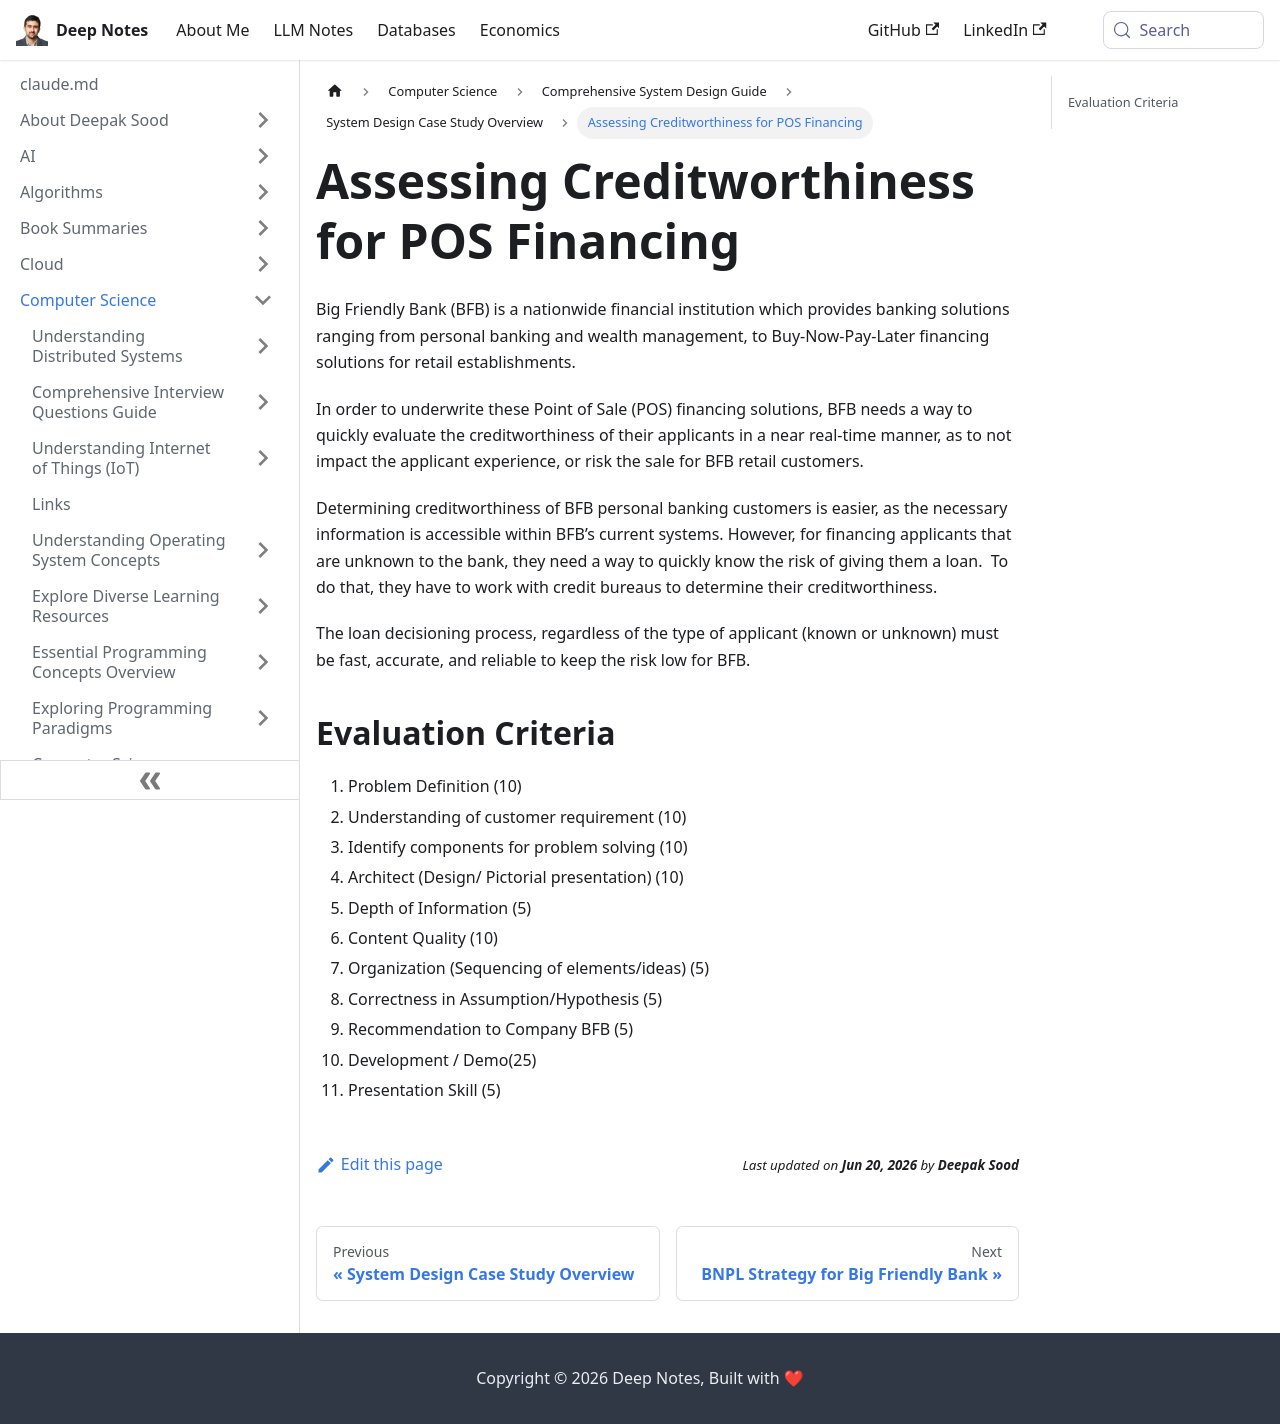

repository: deepaksood619/deepaksood619.github.io · page: computer-science/system-design/case-study/00-problem-statement/index.html · generator: docusaurus

---
slug: /computer-science/system-design/case-study/00-problem-statement
title: Assessing Creditworthiness for POS Financing
description: Big Friendly Bank seeks a real-time solution to evaluate creditworthiness of unfamiliar applicants for seamless loan approval.
created: 2026-01-29
updated: 2026-01-29
---
Big Friendly Bank (BFB) is a nationwide financial institution which provides banking solutions ranging from personal banking and wealth management, to Buy-Now-Pay-Later financing solutions for retail establishments.

In order to underwrite these Point of Sale (POS) financing solutions, BFB needs a way to quickly evaluate the creditworthiness of their applicants in a near real-time manner, as to not impact the applicant experience, or risk the sale for BFB retail customers.

Determining creditworthiness of BFB personal banking customers is easier, as the necessary information is accessible within BFB’s current systems. However, for financing applicants that are unknown to the bank, they need a way to quickly know the risk of giving them a loan.  To do that, they have to work with credit bureaus to determine their creditworthiness.

The loan decisioning process, regardless of the type of applicant (known or unknown) must be fast, accurate, and reliable to keep the risk low for BFB.

## Evaluation Criteria

1. Problem Definition (10)
2. Understanding of customer requirement (10)
3. Identify components for problem solving (10)
4. Architect (Design/ Pictorial presentation) (10)
5. Depth of Information (5)
6. Content Quality (10)
7. Organization (Sequencing of elements/ideas) (5)
8. Correctness in Assumption/Hypothesis (5)
9. Recommendation to Company BFB (5)
10. Development / Demo(25)
11. Presentation Skill (5)
